The GitHub repository Varalakshmi-5/Multiple-Disease-Prediction-System-With-Simple-Medical-Chatbot contains a labelled image folder "data" with 2 categories: infected, not infected. Examples follow, each with its label.

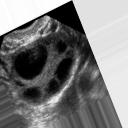
Label: infected

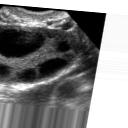
Label: infected

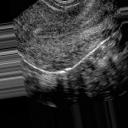
Label: not infected

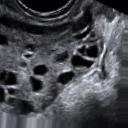
Label: infected

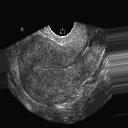
Label: not infected

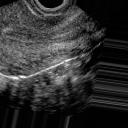
Label: not infected
